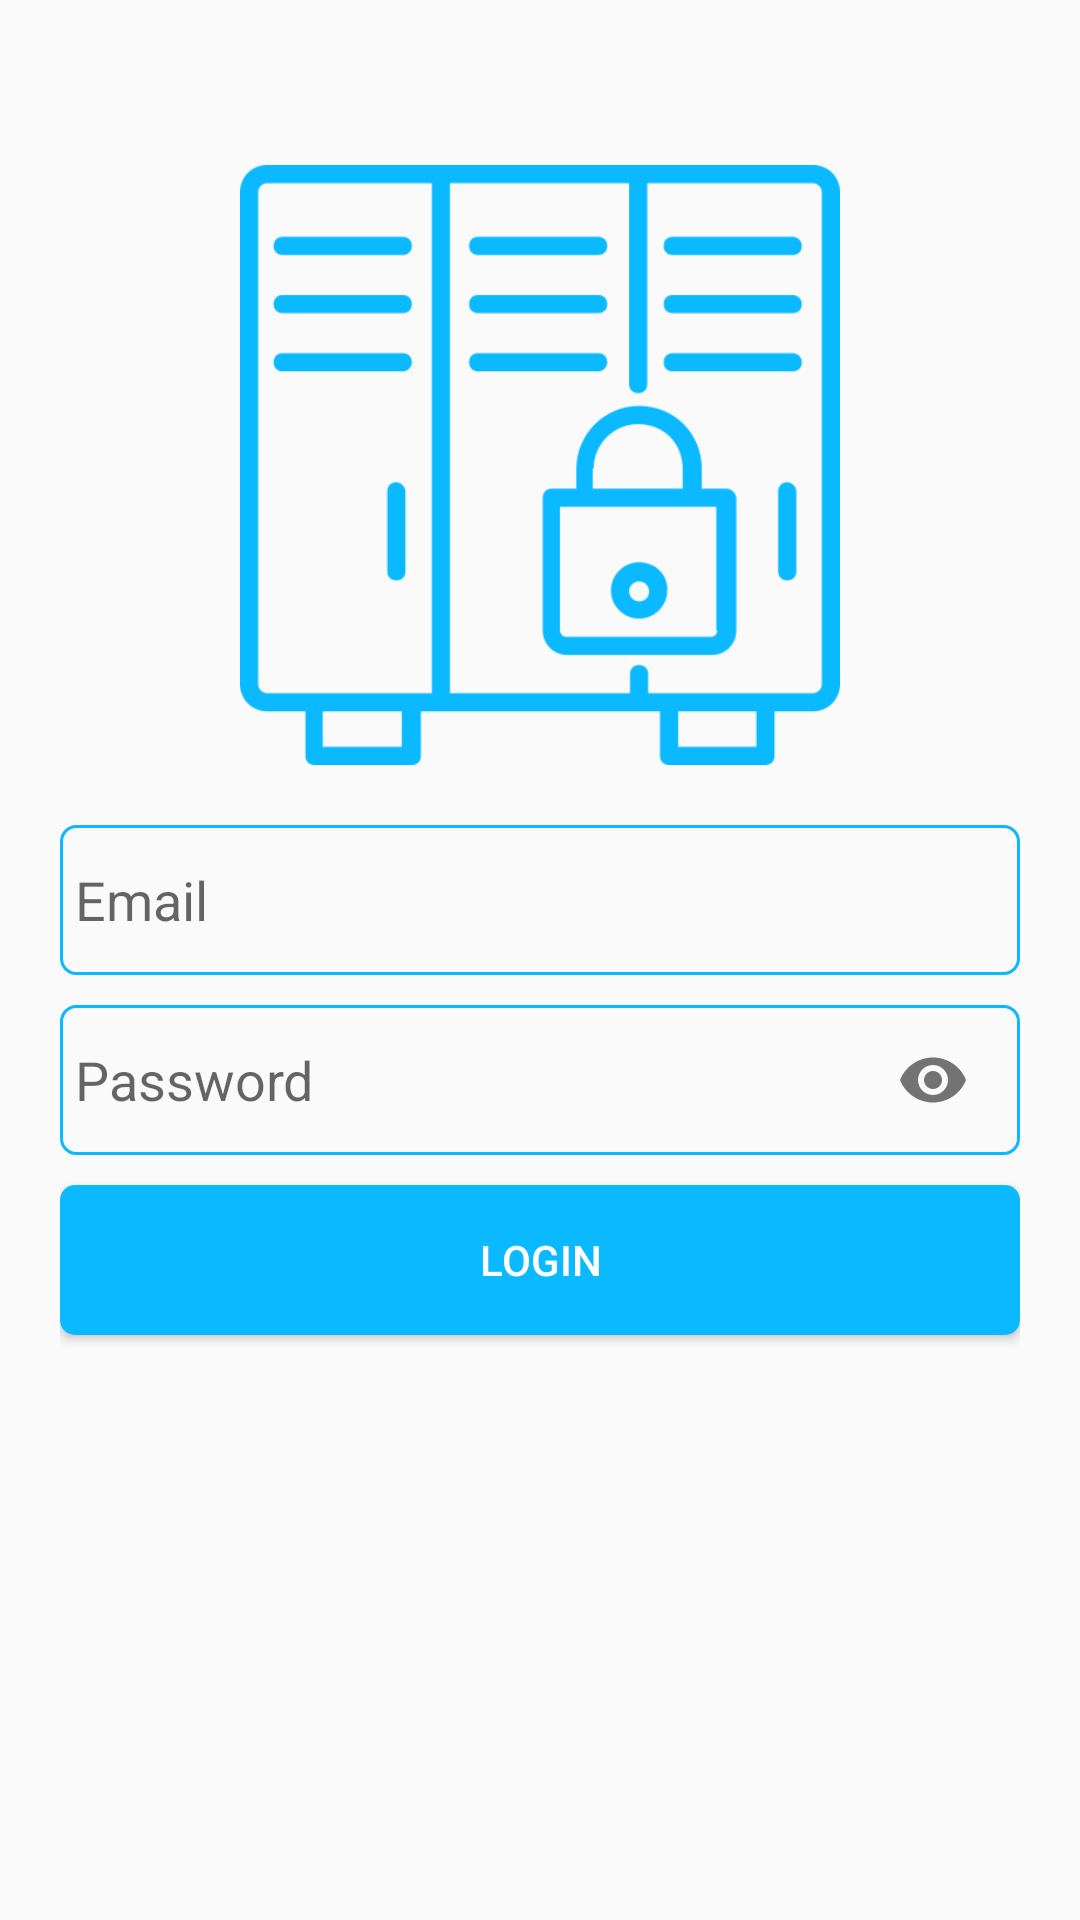

Android layout source for this screen:
<!-- AndroidManifest.xml: activity theme Theme.Design.Light.NoActionBar -->
<!-- res/layout/activity_login.xml -->
<?xml version="1.0" encoding="utf-8"?>
<androidx.constraintlayout.widget.ConstraintLayout xmlns:android="http://schemas.android.com/apk/res/android"
    xmlns:app="http://schemas.android.com/apk/res-auto"
    xmlns:tools="http://schemas.android.com/tools"
    android:layout_width="match_parent"
    android:layout_height="match_parent"
    android:padding="20dp"
    tools:context=".LoginActivity">

    <Button
        android:id="@+id/btnLogin"
        android:layout_width="match_parent"
        android:layout_height="50dp"
        android:text="Login"
        android:textColor="@color/white"
        android:background="@drawable/background_button"
        android:layout_marginBottom="175dp"
        app:layout_constraintBottom_toBottomOf="parent"
        app:layout_constraintEnd_toEndOf="parent"
        app:layout_constraintStart_toStartOf="parent"
        />
    <com.google.android.material.textfield.TextInputLayout
        android:id="@+id/etPasswordLogin"
        android:layout_width="match_parent"
        android:layout_height="50dp"
        android:layout_marginBottom="10dp"
        app:passwordToggleEnabled="true"
        app:hintAnimationEnabled="false"
        app:hintEnabled="false"
        android:padding="5dp"
        android:background="@drawable/backround_textview"
        app:layout_constraintEnd_toEndOf="parent"
        app:layout_constraintStart_toStartOf="parent"
        app:layout_constraintBottom_toTopOf="@+id/btnLogin"
        >
        <com.google.android.material.textfield.TextInputEditText
            android:id="@+id/etPasswordLoginVal"
            android:layout_width="match_parent"
            android:layout_height="match_parent"
            android:inputType="textPassword"
            android:hint="Password"
            android:background="@null"
            />
    </com.google.android.material.textfield.TextInputLayout>

    <com.google.android.material.textfield.TextInputEditText
        android:id="@+id/etEmailLogin"
        android:layout_width="match_parent"
        android:layout_height="50dp"
        android:hint="Email"
        android:inputType="textEmailAddress"
        android:padding="5dp"
        android:layout_marginBottom="10dp"
        android:background="@drawable/backround_textview"
        app:layout_constraintEnd_toEndOf="parent"
        app:layout_constraintStart_toStartOf="parent"
        app:layout_constraintBottom_toTopOf="@+id/etPasswordLogin"
        />
    <ImageView
        android:id="@+id/imgLock"
        android:layout_width="match_parent"
        android:layout_height="200dp"
        android:src="@drawable/lockers"
        android:layout_marginBottom="20dp"
        app:layout_constraintEnd_toEndOf="parent"
        app:layout_constraintStart_toStartOf="parent"
        app:layout_constraintBottom_toTopOf="@+id/etEmailLogin"
        />

</androidx.constraintlayout.widget.ConstraintLayout>
<!-- resources referenced by this layout -->
<resources>
  <!-- drawable background_button (drawable) -->
  <?xml version="1.0" encoding="utf-8"?>
  <shape xmlns:android="http://schemas.android.com/apk/res/android">
      <corners android:radius="5dp" />
      <solid android:color="#0AB9FF"/>
  </shape>
  <!-- drawable backround_textview (drawable) -->
  <?xml version="1.0" encoding="utf-8"?>
  <shape xmlns:android="http://schemas.android.com/apk/res/android">
      <stroke android:color="#0AB9FF"
          android:width="1dp"/>
      <corners android:radius="5dp"/>
  
  </shape>
  <!-- drawable lockers: png bitmap (drawable, 24804 bytes) -->
  <!-- not gathered from this repository: default colours our renderer supplied (Android Studio template values) -->
  <color name="white">#FFFFFFFF</color>
</resources>
